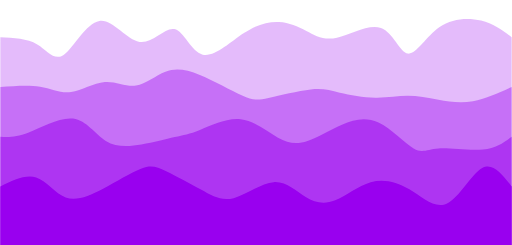
t = 0.00 s
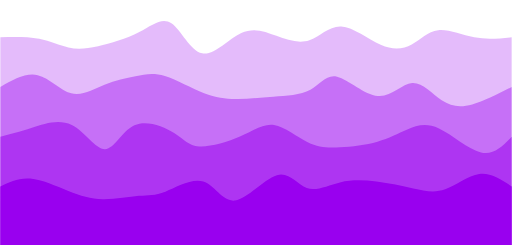
t = 0.75 s
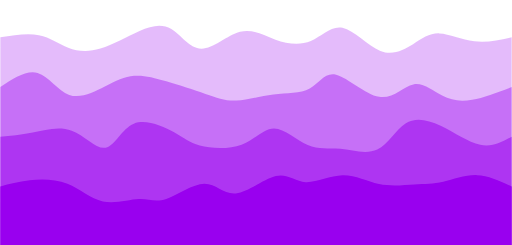
t = 1.25 s
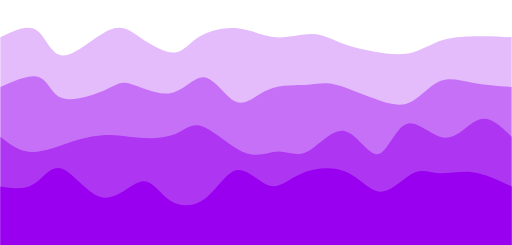
t = 2.00 s
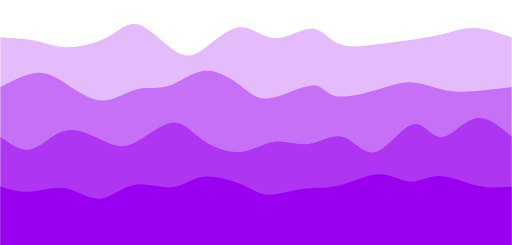
t = 2.75 s
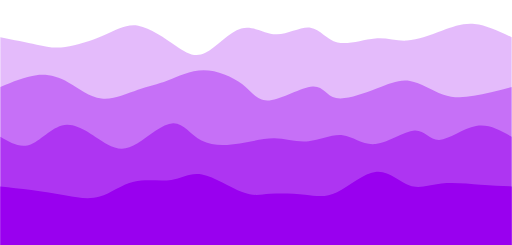
t = 3.25 s

The animated SVG that drew these frames (rendered in a browser with its animation timeline set to each time). Animation: 4 CSS @keyframes rules; one cycle of 4.00 s, repeats indefinitely.

<svg width="100%" height="100%" id="svg" viewBox="0 0 1440 690" xmlns="http://www.w3.org/2000/svg" class="transition duration-300 ease-in-out delay-150"><style>
          .path-0{
            animation:pathAnim-0 4s;
            animation-timing-function: linear;
            animation-iteration-count: infinite;
          }
          @keyframes pathAnim-0{
            0%{
              d: path("M 0,700 L 0,105 C 37.75911717273648,106.67777372645051 75.51823434547296,108.35554745290102 104,125 C 132.48176565452704,141.64445254709898 151.68617979084468,173.25558391484637 179,154 C 206.31382020915532,134.74441608515363 241.73704649114825,64.6221168877135 279,59 C 316.26295350885175,53.37788311228649 355.36563424456244,112.25594853429962 392,118 C 428.63436575543756,123.74405146570038 462.80041653060186,76.35408897508799 490,82 C 517.1995834693981,87.64591102491201 537.4326996330301,146.3276955653484 570,154 C 602.5673003669699,161.6723044346516 647.468784937278,118.33512876351834 686,93 C 724.531215062722,67.66487123648166 756.6921606178586,60.331789380578236 785,62 C 813.3078393821414,63.668210619421764 837.7625725912877,74.33771371416874 862,87 C 886.2374274087123,99.66228628583126 910.2575490169902,114.3173557627468 948,106 C 985.7424509830098,97.6826442372532 1037.2072313407514,66.39286323484409 1072,79 C 1106.7927686592486,91.60713676515591 1124.9135256200047,148.11119129787684 1148,151 C 1171.0864743799953,153.88880870212316 1199.1386661792296,103.16237157364856 1236,77 C 1272.8613338207704,50.83762842635145 1318.5318096630772,49.23932240752899 1354,58 C 1389.4681903369228,66.76067759247101 1414.7340951684614,85.8803387962355 1440,105 L 1440,700 L 0,700 Z");
            }
            25%{
              d: path("M 0,700 L 0,105 C 38.85697898018371,103.27848099417108 77.71395796036742,101.55696198834214 111,104 C 144.28604203963258,106.44303801165786 172.00114713871397,113.05063304080252 196,127 C 219.99885286128603,140.94936695919748 240.2814534847766,162.24050584844767 274,154 C 307.7185465152234,145.75949415155233 354.87303892217966,107.98734356540683 391,81 C 427.12696107782034,54.012656434593175 452.22639082650505,37.810119889925005 479,60 C 505.77360917349495,82.189880110075 534.2213977718004,142.77217687489318 568,149 C 601.7786022281996,155.22782312510682 640.8880180862933,107.1011726105023 676,93 C 711.1119819137067,78.8988273894977 742.2265298830265,98.82313268309758 775,114 C 807.7734701169735,129.17686731690242 842.2058623816007,139.60629665710735 873,122 C 903.7941376183993,104.39370334289266 930.9500205905704,58.75168068847307 964,64 C 997.0499794094296,69.24831931152693 1035.9940552561177,125.38698058900033 1071,142 C 1106.0059447438823,158.61301941099967 1137.0737583849582,135.7003969555257 1162,117 C 1186.9262416150418,98.29960304447431 1205.7109112040496,83.81143158889692 1232,88 C 1258.2890887959504,92.18856841110308 1292.082596798843,115.05387668888658 1328,121 C 1363.917403201157,126.94612331111342 1401.9587016005785,115.9730616555567 1440,105 L 1440,700 L 0,700 Z");
            }
            50%{
              d: path("M 0,700 L 0,105 C 37.948546786782515,86.29408357585388 75.89709357356503,67.58816715170776 102,85 C 128.10290642643497,102.41183284829224 142.3601724925224,155.94141496902287 177,156 C 211.6398275074776,156.05858503097713 266.6622164563453,102.64617297220079 305,85 C 343.3377835436547,67.35382702779921 364.99096168209644,85.47389314217398 395,106 C 425.00903831790356,126.52610685782602 463.37393681526885,149.4582544591033 490,148 C 516.6260631847312,146.5417455408967 531.5132910568282,120.69308902141279 561,103 C 590.4867089431718,85.30691097858721 634.5728989574184,75.76938945524557 672,80 C 709.4271010425816,84.23061054475443 740.1951131134981,102.22935315760492 775,105 C 809.8048868865019,107.77064684239508 848.6466485885888,95.31319791433475 879,96 C 909.3533514114112,96.68680208566525 931.2182925321471,110.51785518505613 962,122 C 992.7817074678529,133.48214481494387 1032.4801812828225,142.61538134544074 1068,148 C 1103.5198187171775,153.38461865455926 1134.8609823365632,155.02061943318083 1163,147 C 1191.1390176634368,138.97938056681917 1216.0758893709256,121.30214092183594 1249,112 C 1281.9241106290744,102.69785907816406 1322.8354601797355,101.77081687947543 1356,102 C 1389.1645398202645,102.22918312052457 1414.5822699101323,103.61459156026228 1440,105 L 1440,700 L 0,700 Z");
            }
            75%{
              d: path("M 0,700 L 0,105 C 36.68018583771308,114.25490974538937 73.36037167542617,123.50981949077874 102,126 C 130.63962832457383,128.49018050922126 151.23869913600845,124.21563178227441 184,125 C 216.76130086399155,125.78436821772559 261.68483178054004,131.62765338012366 296,113 C 330.31516821945996,94.37234661987634 354.02197374183123,51.27375469723099 387,57 C 419.97802625816877,62.72624530276901 462.227273252135,117.2773278309524 495,144 C 527.772726747865,170.7226721690476 551.0689332496291,169.61693397895942 580,147 C 608.9310667503709,124.38306602104058 643.4969937493482,80.25493625320993 676,76 C 708.5030062506518,71.74506374679007 738.9430917529779,107.36332100820087 774,108 C 809.0569082470221,108.63667899179913 848.73063923874,74.29177971398664 877,75 C 905.26936076126,75.70822028601336 922.1343512920622,111.46956013585256 950,124 C 977.8656487079378,136.53043986414744 1016.731955593011,125.82997974260303 1050,118 C 1083.268044406989,110.17002025739697 1110.937826335894,105.21052089373528 1144,102 C 1177.062173664106,98.78947910626472 1215.5167390634133,97.32793668245588 1246,90 C 1276.4832609365867,82.67206331754412 1298.9952174104533,69.47773237644117 1330,71 C 1361.0047825895467,72.52226762355883 1400.5023912947734,88.76113381177942 1440,105 L 1440,700 L 0,700 Z");
            }
            100%{
              d: path("M 0,700 L 0,105 C 37.75911717273648,106.67777372645051 75.51823434547296,108.35554745290102 104,125 C 132.48176565452704,141.64445254709898 151.68617979084468,173.25558391484637 179,154 C 206.31382020915532,134.74441608515363 241.73704649114825,64.6221168877135 279,59 C 316.26295350885175,53.37788311228649 355.36563424456244,112.25594853429962 392,118 C 428.63436575543756,123.74405146570038 462.80041653060186,76.35408897508799 490,82 C 517.1995834693981,87.64591102491201 537.4326996330301,146.3276955653484 570,154 C 602.5673003669699,161.6723044346516 647.468784937278,118.33512876351834 686,93 C 724.531215062722,67.66487123648166 756.6921606178586,60.331789380578236 785,62 C 813.3078393821414,63.668210619421764 837.7625725912877,74.33771371416874 862,87 C 886.2374274087123,99.66228628583126 910.2575490169902,114.3173557627468 948,106 C 985.7424509830098,97.6826442372532 1037.2072313407514,66.39286323484409 1072,79 C 1106.7927686592486,91.60713676515591 1124.9135256200047,148.11119129787684 1148,151 C 1171.0864743799953,153.88880870212316 1199.1386661792296,103.16237157364856 1236,77 C 1272.8613338207704,50.83762842635145 1318.5318096630772,49.23932240752899 1354,58 C 1389.4681903369228,66.76067759247101 1414.7340951684614,85.8803387962355 1440,105 L 1440,700 L 0,700 Z");
            }
          }</style><path d="M 0,700 L 0,105 C 37.75911717273648,106.67777372645051 75.51823434547296,108.35554745290102 104,125 C 132.48176565452704,141.64445254709898 151.68617979084468,173.25558391484637 179,154 C 206.31382020915532,134.74441608515363 241.73704649114825,64.6221168877135 279,59 C 316.26295350885175,53.37788311228649 355.36563424456244,112.25594853429962 392,118 C 428.63436575543756,123.74405146570038 462.80041653060186,76.35408897508799 490,82 C 517.1995834693981,87.64591102491201 537.4326996330301,146.3276955653484 570,154 C 602.5673003669699,161.6723044346516 647.468784937278,118.33512876351834 686,93 C 724.531215062722,67.66487123648166 756.6921606178586,60.331789380578236 785,62 C 813.3078393821414,63.668210619421764 837.7625725912877,74.33771371416874 862,87 C 886.2374274087123,99.66228628583126 910.2575490169902,114.3173557627468 948,106 C 985.7424509830098,97.6826442372532 1037.2072313407514,66.39286323484409 1072,79 C 1106.7927686592486,91.60713676515591 1124.9135256200047,148.11119129787684 1148,151 C 1171.0864743799953,153.88880870212316 1199.1386661792296,103.16237157364856 1236,77 C 1272.8613338207704,50.83762842635145 1318.5318096630772,49.23932240752899 1354,58 C 1389.4681903369228,66.76067759247101 1414.7340951684614,85.8803387962355 1440,105 L 1440,700 L 0,700 Z" stroke="none" stroke-width="0" fill="#9900ef" fill-opacity="0.265" class="transition-all duration-300 ease-in-out delay-150 path-0"></path><style>
          .path-1{
            animation:pathAnim-1 4s;
            animation-timing-function: linear;
            animation-iteration-count: infinite;
          }
          @keyframes pathAnim-1{
            0%{
              d: path("M 0,700 L 0,245 C 39.79225339066653,241.86592816280222 79.58450678133306,238.7318563256044 112,244 C 144.41549321866694,249.2681436743956 169.45422626533428,262.9385028603846 199,259 C 228.54577373466572,255.0614971396154 262.59858815732997,233.51413223285715 294,231 C 325.40141184267003,228.48586776714285 354.151421105346,245.00496820818682 382,241 C 409.848578894654,236.99503179181318 436.795727421286,212.46599493439564 465,202 C 493.204272578714,191.53400506560436 522.6656692095097,195.13105205423054 562,211 C 601.3343307904903,226.86894794576946 650.5415957406753,255.00979684868207 681,269 C 711.4584042593247,282.9902031513179 723.1679478277895,282.8297605510413 755,276 C 786.8320521722105,269.1702394489587 838.7866129481666,255.67116094715257 874,252 C 909.2133870518334,248.32883905284743 927.685600379544,254.4855956603485 956,261 C 984.314399620456,267.5144043396515 1022.470985533658,274.3864564114536 1056,275 C 1089.529014466342,275.6135435885464 1118.4304574858238,269.9685786938372 1147,270 C 1175.5695425141762,270.0314213061628 1203.8071845230475,275.7392288131977 1234,281 C 1264.1928154769525,286.2607711868023 1296.3408044219864,291.0745060533721 1331,285 C 1365.6591955780136,278.9254939466279 1402.8295977890068,261.962746973314 1440,245 L 1440,700 L 0,700 Z");
            }
            25%{
              d: path("M 0,700 L 0,245 C 34.786051920733044,218.84614183646528 69.57210384146609,192.69228367293053 103,201 C 136.4278961585339,209.30771632706947 168.4976365548687,252.0770071447431 200,264 C 231.5023634451313,275.9229928552569 262.43734993905895,256.99968774809724 293,241 C 323.56265006094105,225.00031225190278 353.7529636888955,211.92424186286814 380,206 C 406.2470363111045,200.07575813713186 428.5507953053591,201.30334480043024 463,218 C 497.4492046946409,234.69665519956976 544.0438550896681,266.86237893541073 578,280 C 611.9561449103319,293.13762106458927 633.2737843359685,287.2471394579269 664,282 C 694.7262156640315,276.7528605420731 734.8610075664583,272.14906323288153 773,271 C 811.1389924335417,269.85093676711847 847.282185398198,272.15660761054676 873,253 C 898.717814601802,233.84339238945321 914.0102508407493,193.22450632493118 946,201 C 977.9897491592507,208.77549367506882 1026.6768112388047,264.9453670897284 1066,269 C 1105.3231887611953,273.0546329102716 1135.2825042040317,224.99402531615533 1164,222 C 1192.7174957959683,219.00597468384467 1220.1931719450686,261.07853164565046 1246,283 C 1271.8068280549314,304.92146835434954 1295.9448080156947,306.6918481012427 1328,297 C 1360.0551919843053,287.3081518987573 1400.0275959921528,266.15407594937864 1440,245 L 1440,700 L 0,700 Z");
            }
            50%{
              d: path("M 0,700 L 0,245 C 42.90767113415636,226.37273671568195 85.81534226831272,207.7454734313639 111,218 C 136.18465773168728,228.2545265686361 143.64630206090547,267.39084299022636 176,277 C 208.35369793909453,286.60915700977364 265.5994494880655,266.6911546077306 298,252 C 330.4005505119345,237.3088453922694 337.95589998683283,227.84453857885126 366,236 C 394.04410001316717,244.15546142114874 442.5769505646034,269.93069107686426 481,262 C 519.4230494353966,254.06930892313574 547.7362977547538,212.43269711369175 577,218 C 606.2637022452462,223.56730288630825 636.4778584163814,276.33852046836876 665,287 C 693.5221415836186,297.66147953163124 720.3522685797207,266.21322101283334 756,252 C 791.6477314202793,237.78677898716666 836.1130672647357,240.80859548029795 866,239 C 895.8869327352643,237.19140451970205 911.1954623613366,230.5523970659749 945,239 C 978.8045376386634,247.4476029340251 1031.1050832899182,270.9818162558023 1070,284 C 1108.8949167100818,297.0181837441977 1134.384204478991,299.52033791081584 1160,285 C 1185.615795521009,270.47966208918416 1211.358098794118,238.93683210093417 1239,228 C 1266.641901205882,217.06316789906583 1296.1834003445376,226.73233368544737 1330,233 C 1363.8165996554624,239.26766631455263 1401.9082998277313,242.1338331572763 1440,245 L 1440,700 L 0,700 Z");
            }
            75%{
              d: path("M 0,700 L 0,245 C 33.2036146662915,226.30763219394888 66.407229332583,207.61526438789775 98,201 C 129.592770667417,194.38473561210225 159.57469733595948,199.8465746423578 189,223 C 218.42530266404052,246.1534253576422 247.29398132357903,286.99843704267107 282,293 C 316.70601867642097,299.00156295732893 357.24937736972413,270.159677186958 389,257 C 420.75062263027587,243.84032281304204 443.70850919752445,246.36285420949713 473,235 C 502.29149080247555,223.63714579050287 537.9165858401777,198.38890597505352 576,193 C 614.0834141598223,187.61109402494648 654.6251474417647,202.08152189028874 682,227 C 709.3748525582353,251.91847810971126 723.582824392763,287.2850064637915 759,285 C 794.417175607237,282.7149935362085 851.0435549871831,242.77845225454539 881,241 C 910.9564450128169,239.22154774545461 914.2429556585043,275.601184518027 942,281 C 969.7570443414957,286.398815481973 1021.9846223787988,260.81680967334637 1061,241 C 1100.0153776212012,221.18319032665363 1125.8185548263014,207.1315767885876 1156,214 C 1186.1814451736986,220.8684232114124 1220.7411583159958,248.6568831723033 1250,261 C 1279.2588416840042,273.3431168276967 1303.2168119097155,270.24089052219904 1334,265 C 1364.7831880902845,259.75910947780096 1402.3915940451423,252.37955473890048 1440,245 L 1440,700 L 0,700 Z");
            }
            100%{
              d: path("M 0,700 L 0,245 C 39.79225339066653,241.86592816280222 79.58450678133306,238.7318563256044 112,244 C 144.41549321866694,249.2681436743956 169.45422626533428,262.9385028603846 199,259 C 228.54577373466572,255.0614971396154 262.59858815732997,233.51413223285715 294,231 C 325.40141184267003,228.48586776714285 354.151421105346,245.00496820818682 382,241 C 409.848578894654,236.99503179181318 436.795727421286,212.46599493439564 465,202 C 493.204272578714,191.53400506560436 522.6656692095097,195.13105205423054 562,211 C 601.3343307904903,226.86894794576946 650.5415957406753,255.00979684868207 681,269 C 711.4584042593247,282.9902031513179 723.1679478277895,282.8297605510413 755,276 C 786.8320521722105,269.1702394489587 838.7866129481666,255.67116094715257 874,252 C 909.2133870518334,248.32883905284743 927.685600379544,254.4855956603485 956,261 C 984.314399620456,267.5144043396515 1022.470985533658,274.3864564114536 1056,275 C 1089.529014466342,275.6135435885464 1118.4304574858238,269.9685786938372 1147,270 C 1175.5695425141762,270.0314213061628 1203.8071845230475,275.7392288131977 1234,281 C 1264.1928154769525,286.2607711868023 1296.3408044219864,291.0745060533721 1331,285 C 1365.6591955780136,278.9254939466279 1402.8295977890068,261.962746973314 1440,245 L 1440,700 L 0,700 Z");
            }
          }</style><path d="M 0,700 L 0,245 C 39.79225339066653,241.86592816280222 79.58450678133306,238.7318563256044 112,244 C 144.41549321866694,249.2681436743956 169.45422626533428,262.9385028603846 199,259 C 228.54577373466572,255.0614971396154 262.59858815732997,233.51413223285715 294,231 C 325.40141184267003,228.48586776714285 354.151421105346,245.00496820818682 382,241 C 409.848578894654,236.99503179181318 436.795727421286,212.46599493439564 465,202 C 493.204272578714,191.53400506560436 522.6656692095097,195.13105205423054 562,211 C 601.3343307904903,226.86894794576946 650.5415957406753,255.00979684868207 681,269 C 711.4584042593247,282.9902031513179 723.1679478277895,282.8297605510413 755,276 C 786.8320521722105,269.1702394489587 838.7866129481666,255.67116094715257 874,252 C 909.2133870518334,248.32883905284743 927.685600379544,254.4855956603485 956,261 C 984.314399620456,267.5144043396515 1022.470985533658,274.3864564114536 1056,275 C 1089.529014466342,275.6135435885464 1118.4304574858238,269.9685786938372 1147,270 C 1175.5695425141762,270.0314213061628 1203.8071845230475,275.7392288131977 1234,281 C 1264.1928154769525,286.2607711868023 1296.3408044219864,291.0745060533721 1331,285 C 1365.6591955780136,278.9254939466279 1402.8295977890068,261.962746973314 1440,245 L 1440,700 L 0,700 Z" stroke="none" stroke-width="0" fill="#9900ef" fill-opacity="0.4" class="transition-all duration-300 ease-in-out delay-150 path-1"></path><style>
          .path-2{
            animation:pathAnim-2 4s;
            animation-timing-function: linear;
            animation-iteration-count: infinite;
          }
          @keyframes pathAnim-2{
            0%{
              d: path("M 0,700 L 0,385 C 21.812175989473545,386.13458974378284 43.62435197894709,387.26917948756574 80,373 C 116.37564802105291,358.73082051243426 167.3147680736852,329.0578717935201 205,334 C 242.6852319263148,338.9421282064799 267.11657572631225,378.4993333383538 297,397 C 326.88342427368775,415.5006666616462 362.21892902106583,412.9447948530648 397,407 C 431.78107097893417,401.0552051469352 466.0077081894241,391.7214872493869 491,386 C 515.9922918105759,380.2785127506131 531.7502382212377,378.16925614938765 562,366 C 592.2497617787623,353.83074385061235 636.9913389256255,331.60148815306263 677,336 C 717.0086610743745,340.39851184693737 752.2844060762606,371.424791238362 782,388 C 811.7155939237394,404.575208761638 835.871036769332,406.69934689348923 865,397 C 894.128963230668,387.30065310651077 928.2314468464114,365.7778211876809 962,351 C 995.7685531535886,336.2221788123191 1029.203175845022,328.18936835578717 1065,345 C 1100.796824154978,361.81063164421283 1138.9558497734993,403.4647053891704 1164,418 C 1189.0441502265007,432.5352946108296 1200.973425060981,419.95181008753104 1234,418 C 1267.026574939019,416.04818991246896 1321.1504499825767,424.72805426070533 1359,421 C 1396.8495500174233,417.27194573929467 1418.4247750087115,401.13597286964733 1440,385 L 1440,700 L 0,700 Z");
            }
            25%{
              d: path("M 0,700 L 0,385 C 29.110887389000204,374.9049606273518 58.22177477800041,364.8099212547035 92,355 C 125.77822522199959,345.1900787452965 164.22378827699853,335.66527560853774 200,358 C 235.77621172300147,380.33472439146226 268.8830721140055,434.52897631114564 294,428 C 319.1169278859945,421.47102368885436 336.2439232669794,354.21881914687987 371,335 C 405.7560767330206,315.78118085312013 458.141234818077,344.5957471013347 489,371 C 519.858765181923,397.4042528986653 529.1911374607123,421.3981924477813 559,428 C 588.8088625392877,434.6018075522187 639.0942153390735,423.81148310753997 676,400 C 712.9057846609265,376.18851689246003 736.4320011829935,339.35587512205893 767,340 C 797.5679988170065,340.64412487794107 835.177779928952,378.76501640422424 866,402 C 896.822220071048,425.23498359577576 920.8568791011987,433.5840592610443 954,436 C 987.1431208988013,438.4159407389557 1029.3947036662535,434.89874655159866 1061,417 C 1092.6052963337465,399.10125344840134 1113.5643062337879,366.8209545325612 1140,347 C 1166.4356937662121,327.1790454674388 1198.3480713985957,319.81743531815664 1236,343 C 1273.6519286014043,366.18256468184336 1317.0434081718297,419.90930419481236 1352,432 C 1386.9565918281703,444.09069580518764 1413.4782959140853,414.5453479025938 1440,385 L 1440,700 L 0,700 Z");
            }
            50%{
              d: path("M 0,700 L 0,385 C 26.426934373747038,405.9631487347513 52.853868747494076,426.92629746950263 88,428 C 123.14613125250592,429.07370253049737 167.01145938377073,410.2579588567407 205,398 C 242.98854061622927,385.7420411432593 275.1002937174229,380.0418671035345 304,380 C 332.8997062825771,379.9581328964655 358.58736574653767,385.57457272912114 391,388 C 423.41263425346233,390.42542727087886 462.5502432964264,389.6598419799809 491,378 C 519.4497567035736,366.3401580200191 537.2116610677567,343.78605935095544 570,356 C 602.7883389322433,368.21394064904456 650.6031124325467,415.1959206161973 689,430 C 727.3968875674533,444.8040793838027 756.3758892020566,427.43025818425536 783,427 C 809.6241107979434,426.56974181574464 833.8933307592268,443.08304664678127 865,427 C 896.1066692407732,410.91695335321873 934.0507877610361,362.2375552286196 969,369 C 1003.9492122389639,375.7624447713804 1035.9035181966285,437.96673243874005 1063,434 C 1090.0964818033715,430.03326756125995 1112.3351394524502,359.89551501642023 1144,349 C 1175.6648605475498,338.10448498357977 1216.755923993571,386.4512074955792 1253,388 C 1289.244076006429,389.5487925044208 1320.641164573265,344.29965500126303 1351,336 C 1381.358835426735,327.70034499873697 1410.6794177133675,356.35017249936845 1440,385 L 1440,700 L 0,700 Z");
            }
            75%{
              d: path("M 0,700 L 0,385 C 30.397134891626237,406.7693740745026 60.794269783252474,428.5387481490052 89,417 C 117.20573021674753,405.4612518509948 143.22005575861638,360.6143814784819 181,357 C 218.77994424138362,353.3856185215181 268.32550718228214,391.0037259370672 302,409 C 335.67449281771786,426.9962740629328 353.47791551225515,425.3707147732493 383,402 C 412.52208448774485,378.6292852267507 453.7628307686972,333.51341496993564 485,334 C 516.2371692313028,334.48658503006436 537.4707614129562,380.575625347008 568,406 C 598.5292385870438,431.424374652992 638.3541235794778,436.1840836420322 673,427 C 707.6458764205222,417.8159163579678 737.1127442691328,394.68804008486336 769,390 C 800.8872557308672,385.31195991513664 835.1948993439909,399.06375601851437 869,398 C 902.8051006560091,396.93624398148563 936.1076583549041,381.05693584107905 965,391 C 993.8923416450959,400.94306415892095 1018.374467236393,436.7085006171694 1054,426 C 1089.625532763607,415.2914993828306 1136.3944726995235,358.1090616902432 1167,351 C 1197.6055273004765,343.8909383097568 1212.047641965513,386.85525262185763 1237,386 C 1261.952358034487,385.14474737814237 1297.4149594384246,340.4699278223264 1333,333 C 1368.5850405615754,325.5300721776736 1404.2925202807878,355.26503608883684 1440,385 L 1440,700 L 0,700 Z");
            }
            100%{
              d: path("M 0,700 L 0,385 C 21.812175989473545,386.13458974378284 43.62435197894709,387.26917948756574 80,373 C 116.37564802105291,358.73082051243426 167.3147680736852,329.0578717935201 205,334 C 242.6852319263148,338.9421282064799 267.11657572631225,378.4993333383538 297,397 C 326.88342427368775,415.5006666616462 362.21892902106583,412.9447948530648 397,407 C 431.78107097893417,401.0552051469352 466.0077081894241,391.7214872493869 491,386 C 515.9922918105759,380.2785127506131 531.7502382212377,378.16925614938765 562,366 C 592.2497617787623,353.83074385061235 636.9913389256255,331.60148815306263 677,336 C 717.0086610743745,340.39851184693737 752.2844060762606,371.424791238362 782,388 C 811.7155939237394,404.575208761638 835.871036769332,406.69934689348923 865,397 C 894.128963230668,387.30065310651077 928.2314468464114,365.7778211876809 962,351 C 995.7685531535886,336.2221788123191 1029.203175845022,328.18936835578717 1065,345 C 1100.796824154978,361.81063164421283 1138.9558497734993,403.4647053891704 1164,418 C 1189.0441502265007,432.5352946108296 1200.973425060981,419.95181008753104 1234,418 C 1267.026574939019,416.04818991246896 1321.1504499825767,424.72805426070533 1359,421 C 1396.8495500174233,417.27194573929467 1418.4247750087115,401.13597286964733 1440,385 L 1440,700 L 0,700 Z");
            }
          }</style><path d="M 0,700 L 0,385 C 21.812175989473545,386.13458974378284 43.62435197894709,387.26917948756574 80,373 C 116.37564802105291,358.73082051243426 167.3147680736852,329.0578717935201 205,334 C 242.6852319263148,338.9421282064799 267.11657572631225,378.4993333383538 297,397 C 326.88342427368775,415.5006666616462 362.21892902106583,412.9447948530648 397,407 C 431.78107097893417,401.0552051469352 466.0077081894241,391.7214872493869 491,386 C 515.9922918105759,380.2785127506131 531.7502382212377,378.16925614938765 562,366 C 592.2497617787623,353.83074385061235 636.9913389256255,331.60148815306263 677,336 C 717.0086610743745,340.39851184693737 752.2844060762606,371.424791238362 782,388 C 811.7155939237394,404.575208761638 835.871036769332,406.69934689348923 865,397 C 894.128963230668,387.30065310651077 928.2314468464114,365.7778211876809 962,351 C 995.7685531535886,336.2221788123191 1029.203175845022,328.18936835578717 1065,345 C 1100.796824154978,361.81063164421283 1138.9558497734993,403.4647053891704 1164,418 C 1189.0441502265007,432.5352946108296 1200.973425060981,419.95181008753104 1234,418 C 1267.026574939019,416.04818991246896 1321.1504499825767,424.72805426070533 1359,421 C 1396.8495500174233,417.27194573929467 1418.4247750087115,401.13597286964733 1440,385 L 1440,700 L 0,700 Z" stroke="none" stroke-width="0" fill="#9900ef" fill-opacity="0.53" class="transition-all duration-300 ease-in-out delay-150 path-2"></path><style>
          .path-3{
            animation:pathAnim-3 4s;
            animation-timing-function: linear;
            animation-iteration-count: infinite;
          }
          @keyframes pathAnim-3{
            0%{
              d: path("M 0,700 L 0,525 C 35.673669870379584,507.817953316022 71.34733974075917,490.63590663204405 101,500 C 130.65266025924083,509.36409336795595 154.28431090734296,545.2743267878459 184,556 C 213.71568909265704,566.7256732121541 249.5154166298692,552.2667862165722 288,532 C 326.4845833701308,511.73321378342774 367.65402257318004,485.658528345865 396,475 C 424.34597742681996,464.341471654135 439.8684930774105,469.09910039996777 467,482 C 494.1315069225895,494.90089960003223 532.8720051171777,515.9450700542639 565,534 C 597.1279948828223,552.0549299457361 622.6434864538785,567.1206193829767 657,558 C 691.3565135461215,548.8793806170233 734.5540490673086,515.5724524138296 770,513 C 805.4459509326914,510.42754758617036 833.1403172768873,538.5895709617049 860,555 C 886.8596827231127,571.4104290382951 912.8846818251419,576.0692637393507 943,564 C 973.1153181748581,551.9307362606493 1007.3209554225448,523.1333740808922 1043,513 C 1078.6790445774552,502.86662591910783 1115.8314964846786,511.3972399370805 1152,533 C 1188.1685035153214,554.6027600629195 1223.3530586387403,589.277666170786 1258,573 C 1292.6469413612597,556.722333829214 1326.7562689603596,489.4920953797754 1357,473 C 1387.2437310396404,456.5079046202246 1413.6218655198202,490.7539523101123 1440,525 L 1440,700 L 0,700 Z");
            }
            25%{
              d: path("M 0,700 L 0,525 C 22.554333460441264,514.0946186887894 45.10866692088253,503.18923737757876 79,504 C 112.89133307911747,504.81076262242124 158.11966577691118,517.3376691784744 194,532 C 229.88033422308882,546.6623308215256 256.41266997147267,563.4600859085239 289,571 C 321.58733002852733,578.5399140914761 360.2296543371983,576.8219871874304 388,577 C 415.7703456628017,577.1780128125696 432.6687126797339,579.2519653417548 464,559 C 495.3312873202661,538.7480346582452 541.095494943866,496.17015144555023 574,504 C 606.904505056134,511.82984855444977 626.9493075448021,570.0674288760442 662,567 C 697.0506924551979,563.9325711239558 747.1072748769257,499.5601330502729 782,487 C 816.8927251230743,474.4398669497271 836.6215929474959,513.6920389228642 864,521 C 891.3784070525041,528.3079610771358 926.4063533330915,503.67171125827025 961,497 C 995.5936466669085,490.32828874172975 1029.7529937201386,501.6211160440547 1065,511 C 1100.2470062798614,520.3788839559453 1136.5816717863547,527.8438245655111 1167,530 C 1197.4183282136453,532.1561754344889 1221.920319134443,529.0035856939008 1251,520 C 1280.079680865557,510.99641430609915 1313.7370516758733,496.1418326588854 1346,496 C 1378.2629483241267,495.8581673411146 1409.1314741620633,510.4290836705573 1440,525 L 1440,700 L 0,700 Z");
            }
            50%{
              d: path("M 0,700 L 0,525 C 32.822887385349,530.3745880459678 65.645774770698,535.7491760919357 93,519 C 120.354225229302,502.25082390806426 142.239788302557,463.3778836782248 174,475 C 205.760211697443,486.6221163217752 247.39507201907395,548.7392891951649 288,556 C 328.60492798092605,563.2607108048351 368.1799236211472,515.6649595411154 398,511 C 427.8200763788528,506.33504045888463 447.88523349633726,544.6008726403737 477,564 C 506.11476650366274,583.3991273596263 544.2791423935038,583.9315498973896 577,559 C 609.7208576064962,534.0684501026104 636.9981969296477,483.67292777006844 667,479 C 697.0018030703523,474.32707222993156 729.7280698879053,515.3767390223369 758,523 C 786.2719301120947,530.6232609776631 810.0895235187306,504.82011614058365 847,489 C 883.9104764812694,473.17988385941635 933.9138360371721,467.34279641532845 973,484 C 1012.0861639628279,500.65720358467155 1040.2551323325808,539.8086981981027 1071,540 C 1101.7448676674192,540.1913018018973 1135.065634632504,501.4224107922612 1162,488 C 1188.934365367496,474.5775892077388 1209.4823291374028,486.5016586328528 1236,488 C 1262.5176708625972,489.4983413671472 1295.005048817885,480.57095467632774 1330,485 C 1364.994951182115,489.42904532367226 1402.4974755910575,507.2145226618361 1440,525 L 1440,700 L 0,700 Z");
            }
            75%{
              d: path("M 0,700 L 0,525 C 25.652071236116548,534.747356554604 51.304142472233096,544.4947131092081 83,547 C 114.6958575277669,549.5052868907919 152.4355013471842,544.7685041177717 186,549 C 219.5644986528158,553.2314958822283 248.95385213903,566.4312704197049 277,561 C 305.04614786097,555.5687295802951 331.7490900966956,531.5064142034088 369,524 C 406.2509099033044,516.4935857965912 454.0497874741876,525.5430727666603 486,515 C 517.9502125258124,504.45692723333974 534.051760006554,474.3212947299504 569,477 C 603.948239993446,479.6787052700496 657.7431724995967,515.171748313538 689,535 C 720.2568275004033,554.828251686462 728.9755499950594,558.9917120158974 755,557 C 781.0244500049406,555.0082879841026 824.3546275201655,546.8614036228723 858,546 C 891.6453724798345,545.1385963771277 915.6059399242785,551.562673492613 950,534 C 984.3940600757215,516.437326507387 1029.221612782721,474.8879024066756 1065,474 C 1100.778387217279,473.1120975933244 1127.5076089448376,512.8857168806849 1153,519 C 1178.4923910551624,525.1142831193151 1202.7479514379284,497.56923007058487 1237,498 C 1271.2520485620716,498.43076992941513 1315.500585303449,526.8373628369757 1351,536 C 1386.499414696551,545.1626371630243 1413.2497073482755,535.0813185815122 1440,525 L 1440,700 L 0,700 Z");
            }
            100%{
              d: path("M 0,700 L 0,525 C 35.673669870379584,507.817953316022 71.34733974075917,490.63590663204405 101,500 C 130.65266025924083,509.36409336795595 154.28431090734296,545.2743267878459 184,556 C 213.71568909265704,566.7256732121541 249.5154166298692,552.2667862165722 288,532 C 326.4845833701308,511.73321378342774 367.65402257318004,485.658528345865 396,475 C 424.34597742681996,464.341471654135 439.8684930774105,469.09910039996777 467,482 C 494.1315069225895,494.90089960003223 532.8720051171777,515.9450700542639 565,534 C 597.1279948828223,552.0549299457361 622.6434864538785,567.1206193829767 657,558 C 691.3565135461215,548.8793806170233 734.5540490673086,515.5724524138296 770,513 C 805.4459509326914,510.42754758617036 833.1403172768873,538.5895709617049 860,555 C 886.8596827231127,571.4104290382951 912.8846818251419,576.0692637393507 943,564 C 973.1153181748581,551.9307362606493 1007.3209554225448,523.1333740808922 1043,513 C 1078.6790445774552,502.86662591910783 1115.8314964846786,511.3972399370805 1152,533 C 1188.1685035153214,554.6027600629195 1223.3530586387403,589.277666170786 1258,573 C 1292.6469413612597,556.722333829214 1326.7562689603596,489.4920953797754 1357,473 C 1387.2437310396404,456.5079046202246 1413.6218655198202,490.7539523101123 1440,525 L 1440,700 L 0,700 Z");
            }
          }</style><path d="M 0,700 L 0,525 C 35.673669870379584,507.817953316022 71.34733974075917,490.63590663204405 101,500 C 130.65266025924083,509.36409336795595 154.28431090734296,545.2743267878459 184,556 C 213.71568909265704,566.7256732121541 249.5154166298692,552.2667862165722 288,532 C 326.4845833701308,511.73321378342774 367.65402257318004,485.658528345865 396,475 C 424.34597742681996,464.341471654135 439.8684930774105,469.09910039996777 467,482 C 494.1315069225895,494.90089960003223 532.8720051171777,515.9450700542639 565,534 C 597.1279948828223,552.0549299457361 622.6434864538785,567.1206193829767 657,558 C 691.3565135461215,548.8793806170233 734.5540490673086,515.5724524138296 770,513 C 805.4459509326914,510.42754758617036 833.1403172768873,538.5895709617049 860,555 C 886.8596827231127,571.4104290382951 912.8846818251419,576.0692637393507 943,564 C 973.1153181748581,551.9307362606493 1007.3209554225448,523.1333740808922 1043,513 C 1078.6790445774552,502.86662591910783 1115.8314964846786,511.3972399370805 1152,533 C 1188.1685035153214,554.6027600629195 1223.3530586387403,589.277666170786 1258,573 C 1292.6469413612597,556.722333829214 1326.7562689603596,489.4920953797754 1357,473 C 1387.2437310396404,456.5079046202246 1413.6218655198202,490.7539523101123 1440,525 L 1440,700 L 0,700 Z" stroke="none" stroke-width="0" fill="#9900ef" fill-opacity="1" class="transition-all duration-300 ease-in-out delay-150 path-3"></path></svg>
